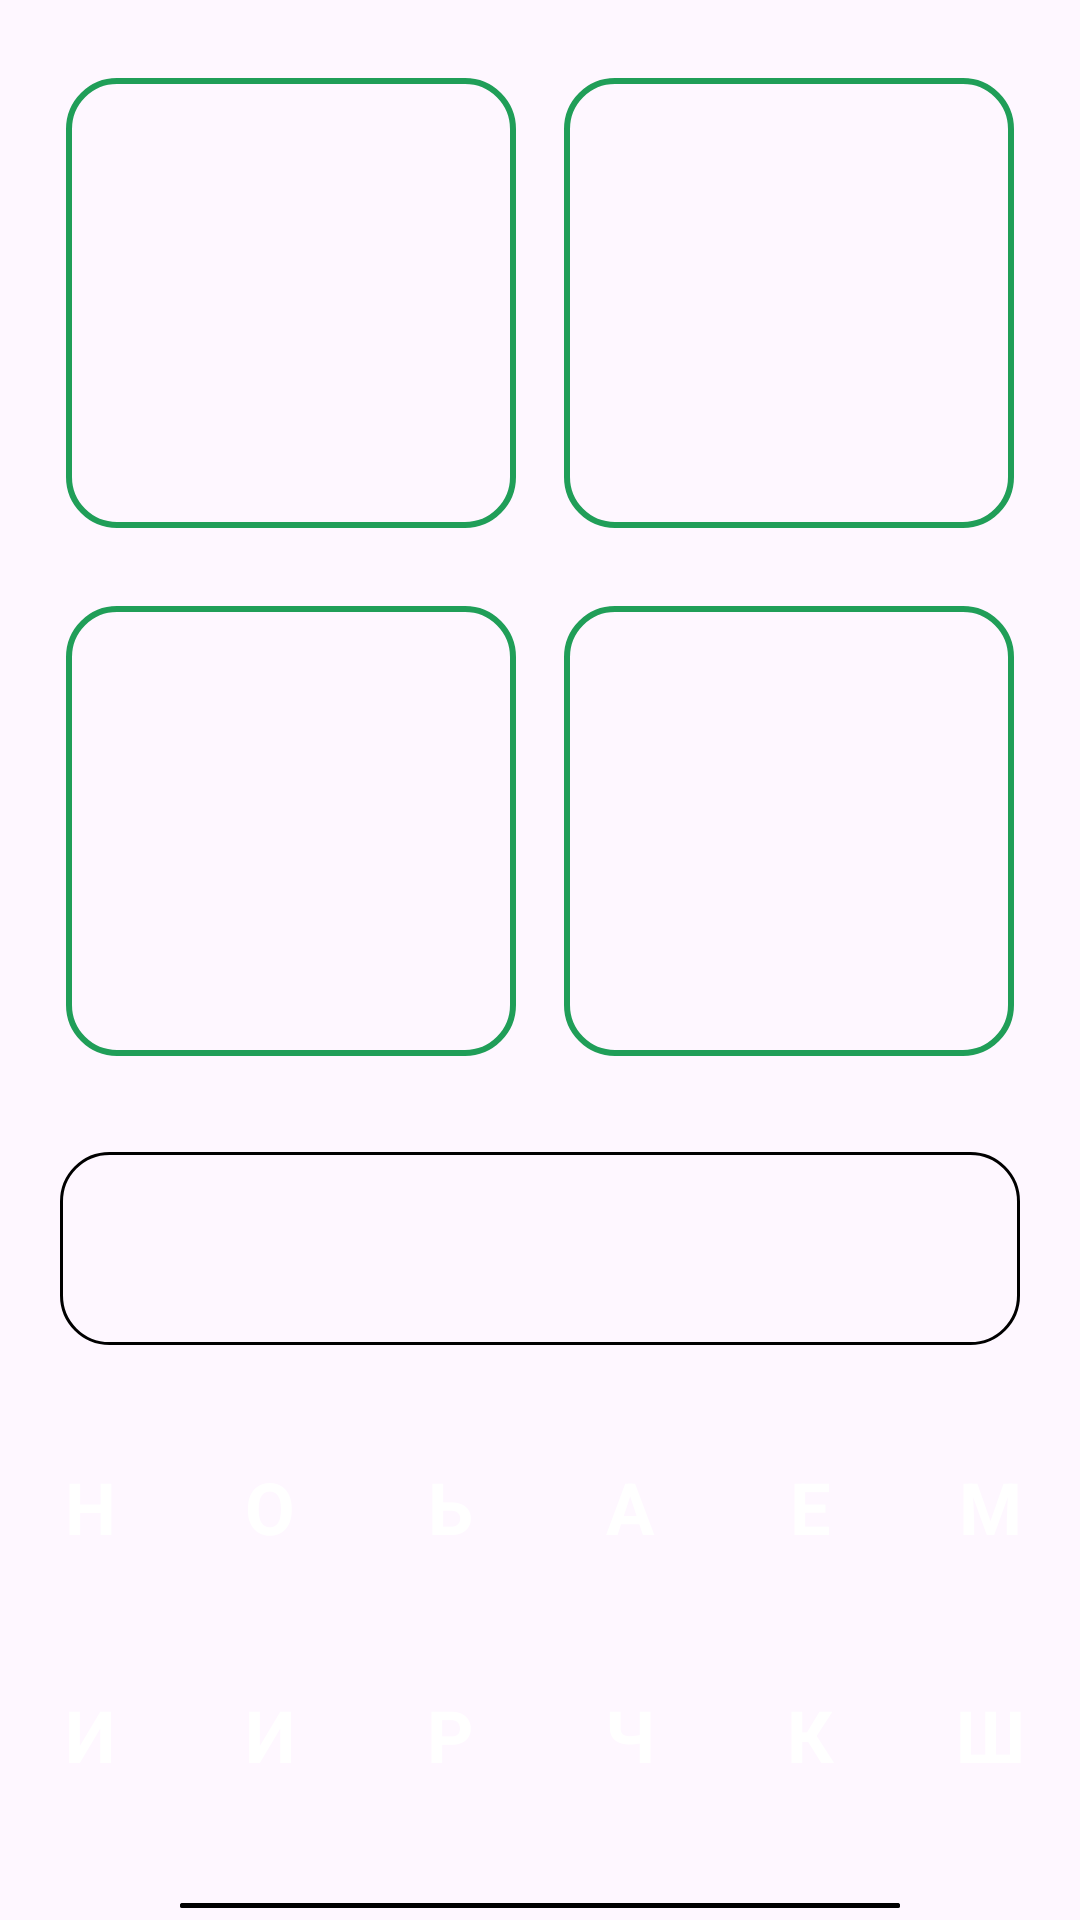

This screen was rendered from an Android layout file. Write that file and the resources it references.
<!-- AndroidManifest.xml: application theme Theme._4_photo_1_word -->
<!-- res/layout/activity_game_three.xml -->
<?xml version="1.0" encoding="utf-8"?>
<LinearLayout xmlns:android="http://schemas.android.com/apk/res/android"
    xmlns:app="http://schemas.android.com/apk/res-auto"
    xmlns:tools="http://schemas.android.com/tools"
    android:layout_width="match_parent"
    android:layout_height="match_parent"
    android:orientation="vertical"
    tools:context=".GameThreeActivity">

    <LinearLayout
        android:layout_width="match_parent"
        android:layout_height="wrap_content"
        android:layout_marginTop="26dp"
        android:gravity="center">

        <ImageView
            android:id="@+id/image_one"
            android:layout_width="150dp"
            android:layout_height="150dp"
            android:layout_marginEnd="8dp"
            android:background="@drawable/image_bg"
            android:scaleType="centerCrop" />

        <ImageView
            android:id="@+id/image_two"
            android:layout_width="150dp"
            android:layout_height="150dp"
            android:layout_marginStart="8dp"
            android:background="@drawable/image_bg"
            android:scaleType="centerCrop" />

    </LinearLayout>

    <LinearLayout
        android:layout_width="match_parent"
        android:layout_height="wrap_content"
        android:layout_marginTop="26dp"
        android:gravity="center">

        <ImageView
            android:id="@+id/image_three"
            android:layout_width="150dp"
            android:layout_height="150dp"
            android:layout_marginEnd="8dp"
            android:background="@drawable/image_bg"
            android:scaleType="centerCrop" />

        <ImageView
            android:id="@+id/image_four"
            android:layout_width="150dp"
            android:layout_height="150dp"
            android:layout_marginStart="8dp"
            android:background="@drawable/image_bg"
            android:scaleType="centerCrop" />

    </LinearLayout>

    <LinearLayout
        android:layout_width="match_parent"
        android:layout_height="wrap_content"
        android:layout_marginTop="32dp"
        android:gravity="center"
        android:orientation="horizontal">

        <EditText
            android:id="@+id/et_letter"
            android:layout_width="320dp"
            android:layout_height="wrap_content"
            android:background="@drawable/edit_text_bg"
            android:enabled="false"
            android:gravity="center"
            android:paddingVertical="16dp"
            android:textColor="@color/black"
            android:textSize="24sp" />

        <ImageView
            android:id="@+id/btn_clear"
            android:layout_width="40dp"
            android:layout_height="40dp"
            android:layout_marginStart="14dp"
            android:src="@drawable/ic_delete"
            android:visibility="gone" />

    </LinearLayout>

    <LinearLayout
        android:layout_width="match_parent"
        android:layout_height="wrap_content"
        android:layout_marginTop="32dp"
        android:gravity="center"
        android:orientation="horizontal">

        <TextView
            android:id="@+id/letter_1"
            android:layout_width="44dp"
            android:layout_height="44dp"
            android:layout_marginHorizontal="8dp"
            android:background="@drawable/letter_bg"
            android:gravity="center"
            android:text="Н"
            android:textColor="@color/white"
            android:textSize="24sp"
            android:textStyle="bold" />

        <TextView
            android:id="@+id/letter_2"
            android:layout_width="44dp"
            android:layout_height="44dp"
            android:layout_marginHorizontal="8dp"
            android:background="@drawable/letter_bg"
            android:gravity="center"
            android:text="О"
            android:textColor="@color/white"
            android:textSize="24sp"
            android:textStyle="bold" />

        <TextView
            android:id="@+id/letter_3"
            android:layout_width="44dp"
            android:layout_height="44dp"
            android:layout_marginHorizontal="8dp"
            android:background="@drawable/letter_bg"
            android:gravity="center"
            android:text="Ь"
            android:textColor="@color/white"
            android:textSize="24sp"
            android:textStyle="bold" />

        <TextView
            android:id="@+id/letter_4"
            android:layout_width="44dp"
            android:layout_height="44dp"
            android:layout_marginHorizontal="8dp"
            android:background="@drawable/letter_bg"
            android:gravity="center"
            android:text="А"
            android:textColor="@color/white"
            android:textSize="24sp"
            android:textStyle="bold" />

        <TextView
            android:id="@+id/letter_5"
            android:layout_width="44dp"
            android:layout_height="44dp"
            android:layout_marginHorizontal="8dp"
            android:background="@drawable/letter_bg"
            android:gravity="center"
            android:text="Е"
            android:textColor="@color/white"
            android:textSize="24sp"
            android:textStyle="bold" />

        <TextView
            android:id="@+id/letter_6"
            android:layout_width="44dp"
            android:layout_height="44dp"
            android:layout_marginHorizontal="8dp"
            android:background="@drawable/letter_bg"
            android:gravity="center"
            android:text="М"
            android:textColor="@color/white"
            android:textSize="24sp"
            android:textStyle="bold" />

    </LinearLayout>

    <LinearLayout
        android:layout_width="match_parent"
        android:layout_height="wrap_content"
        android:layout_marginTop="32dp"
        android:gravity="center"
        android:orientation="horizontal">

        <TextView
            android:id="@+id/letter_7"
            android:layout_width="44dp"
            android:layout_height="44dp"
            android:layout_marginHorizontal="8dp"
            android:background="@drawable/letter_bg"
            android:gravity="center"
            android:text="И"
            android:textColor="@color/white"
            android:textSize="24sp"
            android:textStyle="bold" />

        <TextView
            android:id="@+id/letter_8"
            android:layout_width="44dp"
            android:layout_height="44dp"
            android:layout_marginHorizontal="8dp"
            android:background="@drawable/letter_bg"
            android:gravity="center"
            android:text="И"
            android:textColor="@color/white"
            android:textSize="24sp"
            android:textStyle="bold" />

        <TextView
            android:id="@+id/letter_9"
            android:layout_width="44dp"
            android:layout_height="44dp"
            android:layout_marginHorizontal="8dp"
            android:background="@drawable/letter_bg"
            android:gravity="center"
            android:text="Р"
            android:textColor="@color/white"
            android:textSize="24sp"
            android:textStyle="bold" />

        <TextView
            android:id="@+id/letter_10"
            android:layout_width="44dp"
            android:layout_height="44dp"
            android:layout_marginHorizontal="8dp"
            android:background="@drawable/letter_bg"
            android:gravity="center"
            android:text="Ч"
            android:textColor="@color/white"
            android:textSize="24sp"
            android:textStyle="bold" />

        <TextView
            android:id="@+id/letter_11"
            android:layout_width="44dp"
            android:layout_height="44dp"
            android:layout_marginHorizontal="8dp"
            android:background="@drawable/letter_bg"
            android:gravity="center"
            android:text="К"
            android:textColor="@color/white"
            android:textSize="24sp"
            android:textStyle="bold" />

        <TextView
            android:id="@+id/letter_12"
            android:layout_width="44dp"
            android:layout_height="44dp"
            android:layout_marginHorizontal="8dp"
            android:background="@drawable/letter_bg"
            android:gravity="center"
            android:text="Ш"
            android:textColor="@color/white"
            android:textSize="24sp"
            android:textStyle="bold" />

    </LinearLayout>

    <com.google.android.material.button.MaterialButton
        android:id="@+id/btn_check"
        android:layout_width="match_parent"
        android:layout_height="wrap_content"
        android:layout_marginHorizontal="60dp"
        android:layout_marginTop="30dp"
        android:backgroundTint="@color/black"
        android:paddingVertical="12dp"
        android:text="ПРОВЕРИТЬ"
        android:textSize="26sp"
        app:cornerRadius="20dp" />

</LinearLayout>
<!-- resources referenced by this layout -->
<resources>
  <!-- drawable edit_text_bg (drawable) -->
  <?xml version="1.0" encoding="utf-8"?>
  <shape xmlns:android="http://schemas.android.com/apk/res/android">
  <corners android:radius="16dp"/>
      <stroke android:width="1dp"
          android:color="@color/black"/>
  </shape>
  <!-- drawable image_bg (drawable) -->
  <?xml version="1.0" encoding="utf-8"?>
  <shape xmlns:android="http://schemas.android.com/apk/res/android">
      <corners android:radius="16dp"/>
      <stroke android:width="2dp"
          android:color="#209E58"/>
  </shape>
  <style name="Theme._4_photo_1_word" parent="Base.Theme._4_photo_1_word" />
  <style name="Base.Theme._4_photo_1_word" parent="Theme.Material3.DayNight.NoActionBar">
          
          
      </style>
  <!-- not gathered from this repository: default colours our renderer supplied (Android Studio template values) -->
  <color name="black">#FF000000</color>
  <color name="white">#FFFFFFFF</color>
</resources>
